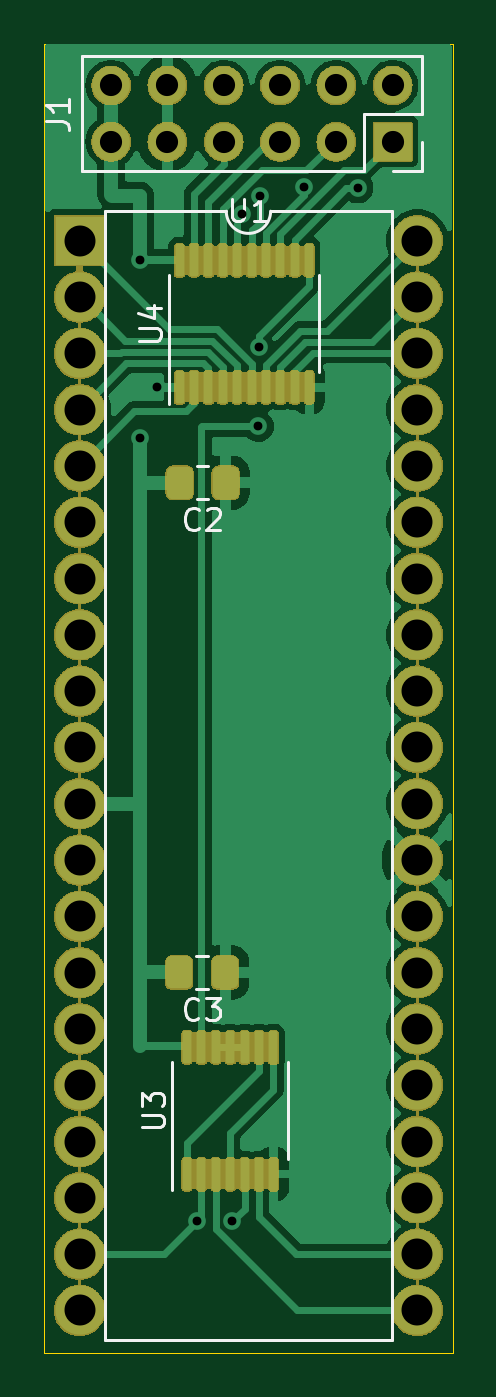
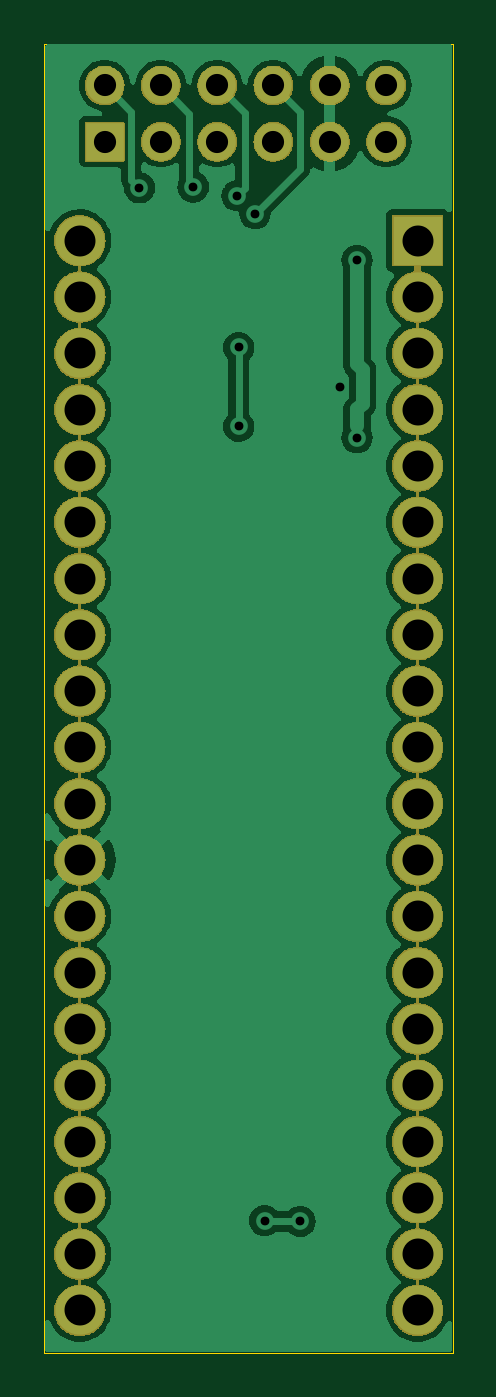
Circuit board: 9 layer files. Board 18.4 x 59.1 mm.
- bottom_copper: Visual80-3-B_Cu.gbr (54214 bytes)
- bottom_mask: Visual80-3-B_Mask.gbr (172299 bytes)
- bottom_silk: Visual80-3-B_Silkscreen.gbr (469 bytes)
- outline: Visual80-3-Edge_Cuts.gbr (631 bytes)
- top_copper: Visual80-3-F_Cu.gbr (51771 bytes)
- top_mask: Visual80-3-F_Mask.gbr (198443 bytes)
- top_silk: Visual80-3-F_Silkscreen.gbr (7752 bytes)
- drill: Visual80-3-NPTH.drl (281 bytes)
- drill: Visual80-3-PTH.drl (1519 bytes)

=== bottom_copper: Visual80-3-B_Cu.gbr (54214 bytes, source omitted) ===
=== bottom_mask: Visual80-3-B_Mask.gbr (172299 bytes, source omitted) ===
=== bottom_silk: Visual80-3-B_Silkscreen.gbr ===
%TF.GenerationSoftware,KiCad,Pcbnew,7.0.7*%
%TF.CreationDate,2024-03-17T18:26:36-04:00*%
%TF.ProjectId,Visual80-3,56697375-616c-4383-902d-332e6b696361,rev?*%
%TF.SameCoordinates,Original*%
%TF.FileFunction,Legend,Bot*%
%TF.FilePolarity,Positive*%
%FSLAX46Y46*%
G04 Gerber Fmt 4.6, Leading zero omitted, Abs format (unit mm)*
G04 Created by KiCad (PCBNEW 7.0.7) date 2024-03-17 18:26:36*
%MOMM*%
%LPD*%
G01*
G04 APERTURE LIST*
G04 APERTURE END LIST*
M02*

=== outline: Visual80-3-Edge_Cuts.gbr ===
%TF.GenerationSoftware,KiCad,Pcbnew,7.0.7*%
%TF.CreationDate,2024-03-17T18:26:37-04:00*%
%TF.ProjectId,Visual80-3,56697375-616c-4383-902d-332e6b696361,rev?*%
%TF.SameCoordinates,Original*%
%TF.FileFunction,Profile,NP*%
%FSLAX46Y46*%
G04 Gerber Fmt 4.6, Leading zero omitted, Abs format (unit mm)*
G04 Created by KiCad (PCBNEW 7.0.7) date 2024-03-17 18:26:37*
%MOMM*%
%LPD*%
G01*
G04 APERTURE LIST*
%TA.AperFunction,Profile*%
%ADD10C,0.050000*%
%TD*%
G04 APERTURE END LIST*
D10*
X134620000Y-22860000D02*
X153035000Y-22860000D01*
X153035000Y-81915000D01*
X134620000Y-81915000D01*
X134620000Y-22860000D01*
M02*

=== top_copper: Visual80-3-F_Cu.gbr (51771 bytes, source omitted) ===
=== top_mask: Visual80-3-F_Mask.gbr (198443 bytes, source omitted) ===
=== top_silk: Visual80-3-F_Silkscreen.gbr (7752 bytes, source omitted) ===
=== drill: Visual80-3-NPTH.drl ===
M48
; DRILL file {KiCad 7.0.7} date Sun Mar 17 18:26:43 2024
; FORMAT={-:-/ absolute / inch / decimal}
; #@! TF.CreationDate,2024-03-17T18:26:43-04:00
; #@! TF.GenerationSoftware,Kicad,Pcbnew,7.0.7
; #@! TF.FileFunction,NonPlated,1,2,NPTH
FMAT,2
INCH
%
G90
G05
T0
M30

=== drill: Visual80-3-PTH.drl ===
M48
; DRILL file {KiCad 7.0.7} date Sun Mar 17 18:26:43 2024
; FORMAT={-:-/ absolute / inch / decimal}
; #@! TF.CreationDate,2024-03-17T18:26:43-04:00
; #@! TF.GenerationSoftware,Kicad,Pcbnew,7.0.7
; #@! TF.FileFunction,Plated,1,2,PTH
FMAT,2
INCH
; #@! TA.AperFunction,Plated,PTH,ViaDrill
T1C0.0157
; #@! TA.AperFunction,Plated,PTH,ComponentDrill
T2C0.0394
; #@! TA.AperFunction,Plated,PTH,ComponentDrill
T3C0.0550
%
G90
G05
T1
X5.47Y-1.285
X5.47Y-1.6
X5.4996Y-1.51
X5.5709Y-2.9921
X5.6339Y-2.9909
X5.6509Y-1.202
X5.68Y-1.58
X5.6802Y-1.4398
X5.6826Y-1.1703
X5.7608Y-1.1546
X5.8563Y-1.1562
T2
X5.4183Y-0.9744
X5.4183Y-1.0744
X5.5183Y-0.9744
X5.5183Y-1.0744
X5.6183Y-0.9744
X5.6183Y-1.0744
X5.7183Y-0.9744
X5.7183Y-1.0744
X5.8183Y-0.9744
X5.8183Y-1.0744
X5.9183Y-0.9744
X5.9183Y-1.0744
T3
X5.3623Y-1.2502
X5.3623Y-1.3502
X5.3623Y-1.4502
X5.3623Y-1.5502
X5.3623Y-1.6502
X5.3623Y-1.7502
X5.3623Y-1.8502
X5.3623Y-1.9502
X5.3623Y-2.0502
X5.3623Y-2.1502
X5.3623Y-2.2502
X5.3623Y-2.3502
X5.3623Y-2.4502
X5.3623Y-2.5502
X5.3623Y-2.6502
X5.3623Y-2.7502
X5.3623Y-2.8502
X5.3623Y-2.9502
X5.3623Y-3.0502
X5.3623Y-3.1502
X5.9623Y-1.2502
X5.9623Y-1.3502
X5.9623Y-1.4502
X5.9623Y-1.5502
X5.9623Y-1.6502
X5.9623Y-1.7502
X5.9623Y-1.8502
X5.9623Y-1.9502
X5.9623Y-2.0502
X5.9623Y-2.1502
X5.9623Y-2.2502
X5.9623Y-2.3502
X5.9623Y-2.4502
X5.9623Y-2.5502
X5.9623Y-2.6502
X5.9623Y-2.7502
X5.9623Y-2.8502
X5.9623Y-2.9502
X5.9623Y-3.0502
X5.9623Y-3.1502
T0
M30

